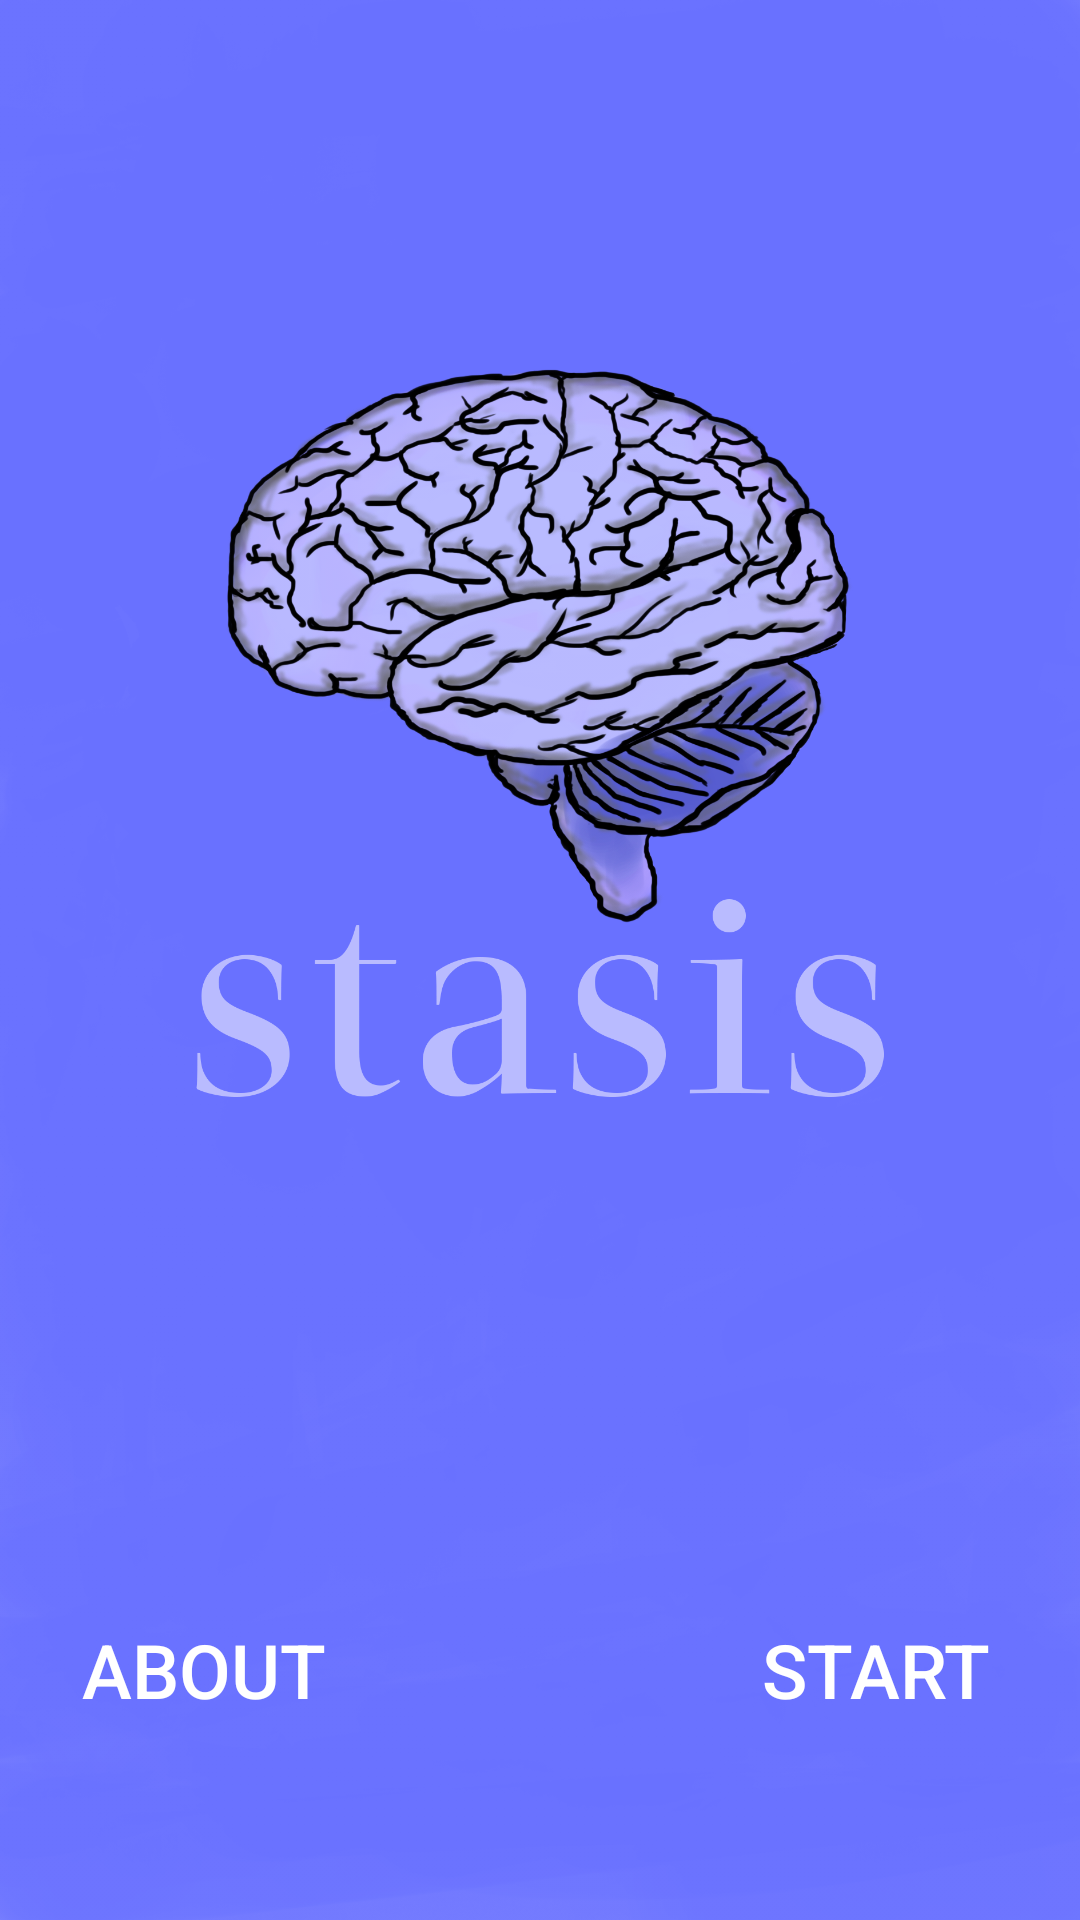

Reconstruct the res/layout file that produces this screen, plus the resources it refers to.
<!-- AndroidManifest.xml: application theme AppTheme -->
<!-- res/layout/activity_main.xml -->
<?xml version="1.0" encoding="utf-8"?>
<android.support.constraint.ConstraintLayout xmlns:android="http://schemas.android.com/apk/res/android"
    xmlns:app="http://schemas.android.com/apk/res-auto"
    xmlns:tools="http://schemas.android.com/tools"
    android:layout_width="match_parent"
    android:layout_height="match_parent"
    android:background="@drawable/background"
    tools:context=".frontend.MainActivity">

    <ImageView
        android:id="@+id/imageView2"
        android:layout_width="358dp"
        android:layout_height="243dp"
        android:layout_marginTop="120dp"
        app:layout_constraintBottom_toBottomOf="parent"
        app:layout_constraintEnd_toEndOf="parent"
        app:layout_constraintHorizontal_bias="0.49"
        app:layout_constraintStart_toStartOf="parent"
        app:layout_constraintTop_toTopOf="parent"
        app:layout_constraintVertical_bias="0.01"
        app:srcCompat="@drawable/mainlogo" />

    <Button
        android:id="@+id/button"
        android:layout_width="wrap_content"
        android:layout_height="wrap_content"
        android:layout_marginStart="24dp"
        android:layout_marginLeft="24dp"
        android:background="@drawable/buttoncircle"
        android:text="@string/about_button"
        android:textColor="#ffffff"
        android:textSize="25sp"
        app:layout_constraintBottom_toBottomOf="parent"
        app:layout_constraintStart_toStartOf="parent"
        app:layout_constraintTop_toTopOf="parent"
        app:layout_constraintVertical_bias="0.9" />

    <Button
        android:id="@+id/button2"
        android:layout_width="wrap_content"
        android:layout_height="wrap_content"
        android:layout_marginEnd="24dp"
        android:layout_marginRight="24dp"
        android:background="@drawable/buttoncircle"
        android:text="Start"
        android:textColor="#ffffff"
        android:textSize="25sp"
        app:layout_constraintBottom_toBottomOf="parent"
        app:layout_constraintEnd_toEndOf="parent"
        app:layout_constraintTop_toTopOf="parent"
        app:layout_constraintVertical_bias="0.9" />
</android.support.constraint.ConstraintLayout>
<!-- resources referenced by this layout -->
<resources>
  <!-- drawable background: png bitmap (drawable, 164183 bytes) -->
  <!-- drawable mainlogo: png bitmap (drawable, 890049 bytes) -->
  <string name="about_button">About</string>
  <style name="AppTheme" parent="Theme.AppCompat.Light.NoActionBar">
          <item name="colorPrimary">@color/colorPrimary</item>
          <item name="colorPrimaryDark">@color/colorPrimaryDark</item>
          <item name="colorAccent">@color/colorAccent</item>
          <item name="android:windowNoTitle">true</item>
          <item name="android:windowFullscreen">true</item>
      </style>
  <!-- not gathered from this repository: default colours our renderer supplied (Android Studio template values) -->
  <color name="colorPrimary">#FF6200EE</color>
  <color name="colorPrimaryDark">#FF3700B3</color>
  <color name="colorAccent">#FF03DAC5</color>
</resources>
